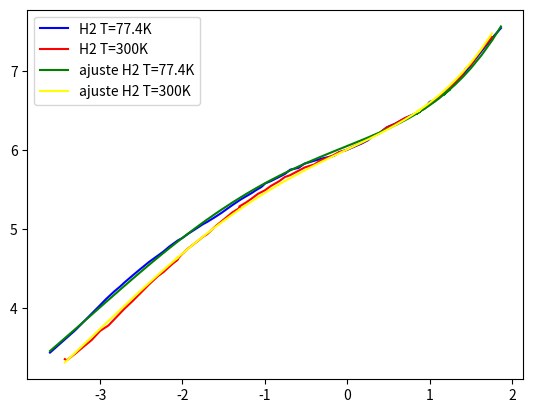
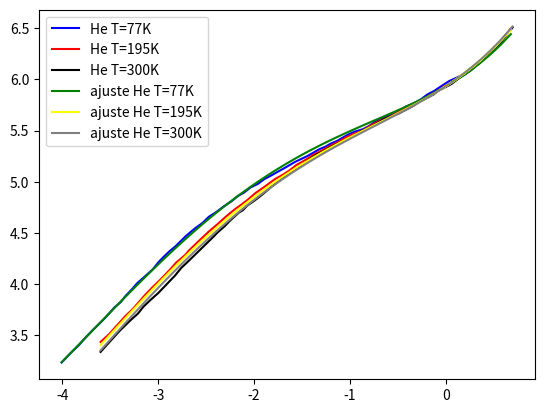
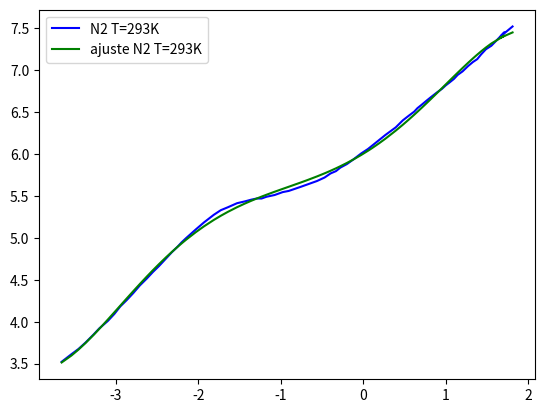

Source code (Python) for these figures, in order:
# -*- coding: utf-8 -*-
"""
Created on Thu Mar  5 12:02:41 2026

@author: Julio
"""

import numpy as np
import matplotlib.pyplot as plt
from scipy.optimize import curve_fit


# Defino los valores experimentales del H2

#T=77.4k
xT1 = [0.0002463632959414773, 0.0004963503133221109, 0.000982199721890226, 0.0011754466668436464, 0.0014845923742572032, 0.001745059157942128, 0.0019788464748454705, 0.002454797147221707, 0.002937776360724262, 0.0039158333710083496, 0.004945701544174635, 0.005813408395303549, 0.006957191464185897, 0.008786951960749011, 0.009964148684030673, 0.011712325358578352, 0.014792678881757582, 0.017703125645146214, 0.02007485856367806, 0.024903248513427206, 0.029802941098733656, 0.04044499526563253, 0.052007824031241996, 0.060044249269139635, 0.06932249017241726, 0.07860969336246837, 0.09075672961036126, 0.10108357474017533, 0.11881835100097969, 0.1500676985830245, 0.17639657610031312, 0.20365397289506718, 0.25721517562047597, 0.3023427208446919, 0.40299939411857305, 0.508989343553338, 0.6907386527008407, 0.7974739304163996, 0.9892817630143496, 1.205378159901435, 1.468680161362825, 1.78949522428585, 2.0292356853430578, 2.4284860496460863, 3.0671845622530016, 3.8738572325658156, 5.071638548048115, 5.855325325648055, 7.665768728717502, 6.8826226373182156, 6.8826226373182156, 8.850309294043663, 10.035994062495435, 12.905204339501525, 17.830772050505796, 14.899339836593672, 20.58604338106182, 25.537418114383165, 31.679658796921537, 42.99179366436936, 57.30480460021777, 73.68768803702413]
yT1 = [2743.6565981620693, 5237.99429871415, 10724.087732667946, 12997.265630436083, 16312.617986398775, 18760.486346017766, 21201.942909705467, 25696.087819287477, 30073.108460282987, 38409.61984132999, 45744.75844897063, 51697.83159917203, 60503.93771134208, 72058.45898112046, 77276.12359943887, 87332.58541384866, 102208.64482321104, 115509.74335003518, 123873.66216637376, 142462.3103620658, 161001.889179126, 202070.3729496278, 240660.03356606135, 262636.23132675985, 286619.21542776236, 312792.2382887763, 341355.2862730556, 379094.60548272496, 406544.38081778854, 459450.73599094804, 501406.10384251917, 566657.4531848015, 597160.3259773712, 674872.8164019741, 736499.7440509263, 789829.3136015608, 847019.8852896042, 940664.1178922044, 1008776.4527248704, 1100894.2443370486, 1201423.8971783235, 1334250.080879105, 1507884.0143504024, 1617069.1241445842, 1959836.2541364995, 2176511.1867702506, 2547251.238717092, 2731697.3079140927, 3087191.4552132147, 2929497.1354521415, 2929497.1354521415, 3428501.867993043, 4083247.6458000694, 4534677.4625246795, 6211105.172446487, 5036017.48597677, 7269085.240859144, 9123295.089231297, 11857788.969959224, 18037106.92905125, 26035127.07075347, 35042252.97014165]

#T=300K
xT2 = [0.00037295043744463573, 0.0003935644322554948, 0.0004968921997951163, 0.0007920530265558407, 0.001, 0.0012625434593961048, 0.001976743740908428, 0.0024513655129070632, 0.003150956813887223, 0.0039075158172206465, 0.005022668663374444, 0.005902392706675689, 0.006812925351204985, 0.008757255270523259, 0.008298570491338895, 0.009752071105364347, 0.011667517839304722, 0.014211768698052685, 0.017942975616176693, 0.019981280509174665, 0.02568370634206721, 0.029645762886749846, 0.04021256090407819, 0.04986771069305671, 0.0489814219439129, 0.05966244481097725, 0.06886627219972075, 0.08239259647878024, 0.1003593514675262, 0.1003593514675262, 0.1179373643473938, 0.1489008442531077, 0.17498093464658926, 0.2019743695269497, 0.30508694050002183, 0.3992510245418654, 0.4776696561041804, 0.5818316080702488, 0.6715878644046916, 0.7892169638144095, 0.9787101925547402, 1.1921304145906833, 1.452091620805087, 1.7687386921100303, 2.0053056097865722, 2.442588036950664, 2.9752295370742807, 3.756351452896714, 5.004684257051681, 5.987676076020209, 7.6964894185491195, 7.036421864486335, 8.725898625756763, 9.892978280349888, 11.62574056995581, 12.946413595175908, 14.41711381471093, 17.560949093897513, 20.269989005936182, 25.136905179564028, 27.494929732117544, 31.736435223918534, 41.531781916621036, 57.35437084129137]
yT2 = [2267.320410966128, 2189.293581542539, 2654.3248948670184, 3970.628545172264, 5163.3041075209, 6044.618381273236, 9869.52615274875, 12177.311225641231, 15835.064991501473, 19882.858442142257, 25406.381666541467, 28719.34472560182, 33037.81084624382, 41483.06269621889, 39360.163330846015, 47720.74977095309, 56852.934778173905, 66557.00649936356, 80694.53945001109, 86549.03402140073, 110592.63926345593, 125013.87621215689, 162564.85672228373, 187009.2598033284, 193674.4338849602, 218929.35815425435, 243182.07263708554, 279748.65120443195, 310738.641677409, 310738.641677409, 351258.83913894265, 404076.6056772564, 456768.0371749408, 481403.6036361323, 604461.8381273242, 659768.6906931656, 745801.7720063373, 799911.202099624, 857946.3810110503, 936446.4797947581, 1004386.8989324324, 1115651.5958898065, 1217731.1225641207, 1352628.9164388527, 1502470.4154181664, 1639942.964566203, 1919861.619891324, 2132540.0119182733, 2540638.166654152, 2724966.6148168314, 3134711.8922279594, 3026832.911825867, 3362141.5932043963, 3800563.543287156, 4148306.269621889, 4689240.654112554, 5118295.2695474, 6097768.9690897465, 7264681.782159409, 9121707.586495893, 10678666.870734278, 12071160.858261228, 18057352.34680257, 27012138.161787942]

# x --> E/P (V/(cm*torr))
# 1atm= 760 torr
# y --> w (cm/s)

# Tengo que obtener la fórmula de la velocidad de los electrones depediendo de la temperatura (T), presión (P) y campo eléctrico (E)


# temperaturas
T1 = 77.4
T2 = 300

# convertir listas a arrays
xT1 = np.array(xT1)
yT1 = np.array(yT1)

xT2 = np.array(xT2)
yT2 = np.array(yT2)

logxT1=np.log10(xT1)
logyT1=np.log10(yT1)
logxT2=np.log10(xT2)
logyT2=np.log10(yT2)

plt.plot(logxT1,logyT1, color="blue", label="H2 T=77.4K")
plt.plot(logxT2,logyT2, color="red", label="H2 T=300K")

# unir datos de H2
EoverP = np.concatenate([xT1, xT2])
w = np.concatenate([yT1, yT2])
T = np.concatenate([np.full(len(xT1), T1), np.full(len(xT2), T2)])

# Definir el modelo

def modelo_emp(X, a0, a1, a2, a3, a4, a5, b0, b1):
    EoverP, T = X
    L = np.log(EoverP)
    return a0 + a1*L + a2*L**2 + a3*L**3 + a4*L**4 + a5*L**5 + b0*(1/T) + b1*(L/T)

# Realizar el ajuste para H2

param_H2, _ = curve_fit(
    modelo_emp,
    (EoverP, T),
    np.log(w),
    p0=[1, 1, 0, 0, 0, 0, 0, 0],
    maxfev=120000
)

a0,a1,a2,a3,a4,a5,b0,b1 = param_H2
print("Parámetros del H2:", param_H2)

log_calc_T1 = modelo_emp((xT1, T1), *param_H2)
log_calc_T2 = modelo_emp((xT2, T2), *param_H2)

plt.plot(np.log10(xT1), log_calc_T1/np.log(10), color="green", label="ajuste H2 T=77.4K")
plt.plot(np.log10(xT2), log_calc_T2/np.log(10), color="yellow", label="ajuste H2 T=300K")

plt.legend()
plt.show()

print("\nEcuación final de la velocidad para el H2:\n")
print("w(E/P, T) = exp(")
print(f"    {a0:.6e}")
print(f"  + {a1:.6e} * ln(E/P)")
print(f"  + {a2:.6e} * [ln(E/P)]^2")
print(f"  + {a3:.6e} * [ln(E/P)]^3")
print(f"  + {a4:.6e} * [ln(E/P)]^4")
print(f"  + {a5:.6e} * [ln(E/P)]^5")
print(f"  + {b0:.6e} / T")
print(f"  + {b1:.6e} * ln(E/P) / T)\n")

print(
    f"w(E/P,T) = exp({a0:.6e} + {a1:.6e}*ln(E/P) + {a2:.6e}*ln(E/P)**2 + "
    f"{a3:.6e}*ln(E/P)**3 + {a4:.6e}*ln(E/P)**4 + {a5:.6e}*ln(E/P)**5 + {b0:.6e}/T + {b1:.6e}*ln(E/P)/T)"
)

#valor=np.exp(modelo_emp((0.00058,300), *param_H2))
#print(valor)
#plt.plot(np.log10(0.00058),np.log10(valor), marker="o",color="purple")
#plt.show()


# Defino los valores del He

#T=77k
xT1He = [0.00009865469012977401, 0.00012419890923142307, 0.0001481113447489411, 0.00017662772224886396, 0.00021063445423241223, 0.00025808615404180767, 0.0002955209235202888, 0.0003524187472358692, 0.00040903907314725674, 0.00045585193085607105, 0.0005290900462935884, 0.0006058332717870062, 0.0007224760247143897, 0.0008852353205245876, 0.001, 0.0011450475699382812, 0.0013290132843120285, 0.0015013107289081728, 0.0019419381061748168, 0.0024118646996409998, 0.002876230643247641, 0.003383855153428233, 0.004035362301231254, 0.0048779299960187315, 0.005896416401209452, 0.006751677271549108, 0.007836423824982272, 0.009219470353278952, 0.010994531802949454, 0.01276093605586927, 0.014611878820910902, 0.017425144203455933, 0.021350678204486342, 0.026517323144614077, 0.03162277660168379, 0.035722452401632826, 0.041461695597968105, 0.0481230174941738, 0.05510314423980122, 0.0622468884399544, 0.07323288637885915, 0.08272694164378823, 0.09601812266665964, 0.11296431319611187, 0.13655081518971393, 0.15635717910607344, 0.18900393994900422, 0.2253933904734789, 0.2687892801622726, 0.3249114192080805, 0.377112360821383, 0.4620681796845402, 0.5510314423980116, 0.6395619562146783, 0.7524379265461246, 0.9095439908633715, 1.0846610072826404, 1.3471378359509267, 1.5635717910607327, 1.790364079778138, 2.2539339047347844, 2.7993627708695037, 3.249110834537737, 3.822552683739687, 4.747561378997406]
yT1He = [1719.0718832714886, 2152.0623050260415, 2521.8640829811584, 3034.3529747078082, 3603.0583109504137, 4335.265638485146, 4947.713281359905, 5953.179084714353, 6705.002817286968, 7652.225782002673, 8849.431665216809, 10233.942780612351, 11835.069368698181, 14053.23207299321, 16251.888071295152, 18547.809791332424, 21168.078843902, 23219.518950958638, 29454.62322375524, 34975.0933341205, 39392.03903991389, 45555.047513349746, 50634.6146163132, 57787.82112212455, 65085.81346454018, 72343.13784439536, 78312.44079734212, 88202.43167823223, 95480.34429803638, 106126.77849907179, 113375.5447499499, 124363.1169053867, 138230.09393508863, 155687.09694092514, 168533.3368094963, 177681.18069464908, 192342.222696097, 208212.99412261858, 219514.61551783857, 234508.0993401531, 250525.68151965257, 267637.31093930674, 289720.9207031286, 309509.6984448797, 326309.6174158955, 348597.5090820117, 392621.6979589249, 419438.8967260777, 448087.7878155207, 485060.9430580504, 539147.1474148358, 583634.0484994763, 640195.4934451348, 711580.1694777231, 770295.1172709832, 867575.047918748, 964313.3235951739, 1057767.622056789, 1115182.3345197726, 1256017.7854129812, 1491424.247406605, 1794508.471567519, 2048020.6148082612, 2464215.228905537, 3084889.8352860683]

#T=195k
xT2He = [0.0002511886171938192, 0.0003077765120752711, 0.0003720390310094115, 0.00045585193085607105, 0.0005436183620153838, 0.0006309572140774312, 0.0007423153048529774, 0.0008733261623828437, 0.0010556732124140102, 0.0013290132843120285, 0.0015425369054275267, 0.0019158130211587676, 0.0020780076812952674, 0.0024780947997352703, 0.0029154525136758707, 0.003383855153428233, 0.0042027090190469305, 0.005149494707479499, 0.006224688843995439, 0.007423153048529766, 0.008615772193210398, 0.010274601224953172, 0.012589261923576435, 0.01650620855509015, 0.020224724864312663, 0.023474071053376483, 0.027616998133438465, 0.032934209086327305, 0.03720390310094107, 0.04090390731472567, 0.050118733720988955, 0.05817091329374352, 0.06660846290809154, 0.07943285630590853, 0.09095439908633733, 0.10994531802949442, 0.13655081518971393, 0.16284132074617738, 0.20224724864312663, 0.26517323144614074, 0.3293420908632724, 0.3927512331506224, 0.5011873372098891, 0.6309572140774306, 0.80516046628315, 1.1296431319611189, 1.5217850041869287, 1.9419401129210165, 2.616058297902984, 3.2934209086327306, 4.747561378997406, 3.874675120456128, 2.2846721538774024, 1.3655081518971393, 0.9472628349764562]
yT2He = [2729.951147114694, 3241.6080685435863, 3952.243747130646, 4882.763966292652, 5721.792826011105, 6705.002817286968, 7961.669696024086, 9329.766465844228, 11078.383686562496, 13868.7463650997, 16251.888071295152, 19297.863626746454, 21168.078843902, 24805.479325086133, 28686.37462764313, 32738.929646961707, 38874.97349952141, 46161.03272408024, 53383.01774214978, 60124.72987339497, 66828.87390595155, 77284.38362143218, 88202.43167823223, 106126.77849907179, 117960.33201801828, 129392.22998495493, 145733.1039833472, 159856.46597517485, 170775.12544956594, 182439.56097993566, 200120.33900569406, 216633.01686521468, 231429.67915617608, 250525.68151965257, 271197.35605964233, 293574.86450889177, 317798.66470150196, 353234.4666751553, 392621.6979589249, 436400.5626451569, 485060.9430580504, 539147.1474148358, 591397.5528941096, 674944.9217234993, 760183.155361718, 926832.9356677122, 1115182.3345197726, 1306809.817889912, 1657723.9212565457, 2048020.6148082612, 3125923.4867768483, 2431867.135514861, 1471845.7445157159, 1030178.7156687676, 844946.782236849]

#T=300k
xT3He = [0.0002511886171938192, 0.0003036359642800852, 0.000398107417389342, 0.0005080218046913018, 0.000614094749058632, 0.0007031677001214444, 0.0008272694164378831, 0.001, 0.0011925339939988192, 0.0013841289756228528, 0.0015013107289081728, 0.0017425144203455948, 0.001995261902599136, 0.0024118646996409998, 0.0029955081013538164, 0.0037711236082138343, 0.004146169559796823, 0.004944448144940821, 0.005585461888270298, 0.0069370791564746966, 0.007626985859023444, 0.00849986335949897, 0.00999999999999999, 0.011606620713440407, 0.013290132843120285, 0.015425369054275252, 0.019684194472866092, 0.024118646996409972, 0.028762306432476407, 0.035722452401632826, 0.04377000138403882, 0.05080218046913007, 0.06140947490586307, 0.07524379265461262, 0.0999999999999999, 0.13290132843120273, 0.17190722018585727, 0.23158272058551524, 0.3249114192080805, 0.38225487336214375, 0.4497188451093835, 0.5363050105348294, 0.6309572140774306, 0.7423153048529759, 0.8385513858767892, 0.9732747884601711, 1.1450475699382812, 1.3655081518971393, 1.5635717910607327, 1.8147803490505496, 2.2846721538774024, 2.5808615404180713, 2.7993627708695037, 3.2934209086327306, 3.771123608213826, 4.20271336201251, 4.9444481449408055]
yT3He = [2180.6907024714737, 2658.7486861547286, 3509.083508876365, 4392.932266607668, 5147.79617497777, 6032.366796161017, 6976.142531980917, 8174.890838328531, 9707.057259613082, 11225.734280837174, 12152.01773958836, 14429.5910919022, 16251.888071295152, 19297.863626746454, 23528.402952814664, 29067.96831973032, 31885.03438128174, 36873.474002139934, 41530.24674810652, 49969.92704227482, 52682.251500977676, 58556.47086652305, 65085.81346454018, 72343.13784439536, 80409.72299077395, 90564.577302768, 107538.45058098974, 122730.52324017395, 138230.09393508863, 159856.46597517485, 182439.56097993566, 194900.71123022752, 216633.01686521468, 237627.46790578784, 267637.31093930674, 313626.8777712823, 353234.4666751553, 413932.65578600863, 466207.98462766816, 504676.29521247424, 546319.0244202365, 607235.7459614641, 657340.873467331, 711580.1694777231, 780541.1951132462, 833854.4187178472, 902659.0939218767, 1030178.7156687676, 1115182.3345197726, 1223257.7703550686, 1471845.7445157159, 1635962.7505634397, 1794508.471567519, 1994603.7320785634, 2306663.437418355, 2667546.17420541, 3209639.5215734066]

# Temperaturas del He
T1He = 77
T2He = 195
T3He = 300

# convertir listas a arrays
xT1He = np.array(xT1He)
yT1He = np.array(yT1He)

xT2He = np.array(xT2He)
yT2He = np.array(yT2He)

xT3He = np.array(xT3He)
yT3He = np.array(yT3He)

logxT1He=np.log10(xT1He)
logyT1He=np.log10(yT1He)
logxT2He=np.log10(xT2He)
logyT2He=np.log10(yT2He)
logxT3He=np.log10(xT3He)
logyT3He=np.log10(yT3He)

plt.figure()
plt.plot(logxT1He,logyT1He, color="blue", label="He T=77K")
plt.plot(logxT2He,logyT2He, color="red", label="He T=195K")
plt.plot(logxT3He,logyT3He, color="black", label="He T=300K")

# unir datos de He
EoverP = np.concatenate([xT1He, xT2He, xT3He])
w = np.concatenate([yT1He, yT2He, yT3He])
T = np.concatenate([np.full(len(xT1He), T1He), np.full(len(xT2He), T2He), np.full(len(xT3He), T3He)])

# Realizar el ajuste para He

param_He, _ = curve_fit(
    modelo_emp,
    (EoverP, T),
    np.log(w),
    p0=[1, 1, 0, 0, 0, 0, 0, 0],
    maxfev=120000
)

a0,a1,a2,a3,a4,a5,b0,b1 = param_He

print("\nParámetros del He:\n", param_He)

log_calc_T1He = modelo_emp((xT1He, T1He), *param_He)
log_calc_T2He = modelo_emp((xT2He, T2He), *param_He)
log_calc_T3He = modelo_emp((xT3He, T3He), *param_He)

plt.plot(np.log10(xT1He), log_calc_T1He/np.log(10), color="green", label="ajuste He T=77K")
plt.plot(np.log10(xT2He), log_calc_T2He/np.log(10), color="yellow", label="ajuste He T=195K")
plt.plot(np.log10(xT3He), log_calc_T3He/np.log(10), color="grey", label="ajuste He T=300K")

plt.legend()
plt.show()

print("\nEcuación final de la velocidad para el He:\n")
print("w(E/P, T) = exp(")
print(f"    {a0:.6e}")
print(f"  + {a1:.6e} * ln(E/P)")
print(f"  + {a2:.6e} * [ln(E/P)]^2")
print(f"  + {a3:.6e} * [ln(E/P)]^3")
print(f"  + {a4:.6e} * [ln(E/P)]^4")
print(f"  + {a5:.6e} * [ln(E/P)]^5")
print(f"  + {b0:.6e} / T")
print(f"  + {b1:.6e} * ln(E/P) / T)")
print("")

print(
    f"w(E/P,T) = exp({a0:.6e} + {a1:.6e}*ln(E/P) + {a2:.6e}*ln(E/P)**2 + "
    f"{a3:.6e}*ln(E/P)**3 + {a4:.6e}*ln(E/P)**4 + {a5:.6e}*ln(E/P)**5 + {b0:.6e}/T + {b1:.6e}*ln(E/P)/T)"
)

#valorHe=np.exp(modelo_emp((0.00058,300), *param_He))
#print(valorHe)
#plt.plot(np.log10(0.00058),np.log10(valorHe), marker="o",color="purple")
#plt.show()

# Defino los valores del N2

#T=293k
xT1N2 = [0.0002200294450006662, 0.00028908914386258436, 0.0003520887691119153, 0.00042881731206830155, 0.0005383501459747454, 0.0006265078520969673, 0.0007985555109868567, 0.0009579424802463589, 0.0011318455917367551, 0.001357753724072118, 0.0016287533579150077, 0.0019538406594054223, 0.0023796305306361372, 0.0028116242693089866, 0.0033220413547366996, 0.004045995764144324, 0.00478049837465671, 0.005563330466338753, 0.006280929276856949, 0.007091097403593732, 0.009316755143208075, 0.011696534515281265, 0.01536766678224704, 0.01871665884504947, 0.022795452163857467, 0.02949941300397855, 0.03647706031712804, 0.043757615747557536, 0.05092315857971887, 0.05837016876528754, 0.06690623081352008, 0.08399609370095, 0.10545122137702415, 0.12459464166172739, 0.17393815840319107, 0.20865518874739775, 0.2741447399541798, 0.3389896000162203, 0.40052914693196495, 0.4661179297949849, 0.526241818056532, 0.6312758502088324, 0.757274785971181, 0.9363957879577204, 1.1404594305358378, 1.2875656690762087, 1.5445543941140545, 1.8528361959888793, 2.4715780237715763, 3.0101955837104812, 3.5566609394041504, 4.139083127299464, 4.533368870584043, 5.118121668107315, 5.866596532126363, 6.623312804639036, 7.825696798304999, 8.970127846801661, 9.974740595320457, 11.091890982904937, 12.522589234213763, 13.925093417944211, 15.961482655742078, 18.575260524590064, 21.29168471552755, 24.03806881900868, 26.730221126955847, 30.63928803828027, 35.656634779743904, 51.31070603526232, 46.14291355725975, 64.41700301444698]
yT1N2 = [3323.2096144310594, 4092.2368156886932, 4726.588484592332, 5636.9323268949665, 7053.430169874989, 8278.304606127662, 10194.007660298164, 12353.612685897286, 15212.383624573084, 18142.30912655162, 21985.778758059332, 27073.545954245354, 32809.10866385006, 39128.11532282734, 45922.969322002486, 56550.152389515075, 67441.78763326292, 77896.12294019874, 88541.85460553323, 99043.8216759038, 125932.82235239325, 152611.65317410126, 187928.01011837804, 213611.33160610273, 231416.75689630638, 258865.14468177222, 271603.7953748929, 284969.4840627281, 294243.14250466495, 294243.14250466495, 308722.9189592581, 323915.050871869, 350914.7666421285, 362334.6797921024, 405311.02100272063, 432120.56144367263, 475695.9396027576, 523665.813124349, 585777.9198767093, 624524.1700462913, 687502.0997576828, 756830.3536181779, 860263.1376475526, 1009653.4768693687, 1147638.5213622071, 1263368.0665086776, 1459206.1936825628, 1685402.7521730973, 2075424.726342413, 2515105.9076371873, 2858835.6030951557, 3197921.6886477075, 3520401.558235891, 3875405.1781264003, 4335066.43684243, 4772219.412190009, 5424419.989600953, 5971422.778708878, 6573587.768058418, 7121524.644874446, 7839662.411318387, 8769529.015051268, 9653858.184437362, 11150332.4576912, 12472875.618957235, 13512543.567832073, 15359245.39983101, 17740134.72547568, 19529063.899947513, 28224475.382691238, 25231734.33098334, 33125840.75248742]

# Temperaturas del N2
T1N2 = 293

# convertir listas a arrays
xT1N2 = np.array(xT1N2)
yT1N2 = np.array(yT1N2)


logxT1N2=np.log10(xT1N2)
logyT1N2=np.log10(yT1N2)

plt.figure()
plt.plot(logxT1N2,logyT1N2, color="blue", label="N2 T=293K")

# unir datos de N2
EoverP = np.concatenate([xT1N2])
w = np.concatenate([yT1N2])
T = np.concatenate([np.full(len(xT1N2), T1N2)])

# Realizar el ajuste para N2

param_N2, _ = curve_fit(
    modelo_emp,
    (EoverP, T),
    np.log(w),
    p0=[1, 1, 0, 0, 0, 0, 0, 0],
    maxfev=120000
)

a0,a1,a2,a3,a4,a5,b0,b1 = param_N2

print("\nParámetros del He:\n", param_N2)

log_calc_T1N2 = modelo_emp((xT1N2, T1N2), *param_N2)

plt.plot(np.log10(xT1N2), log_calc_T1N2/np.log(10), color="green", label="ajuste N2 T=293K")

plt.legend()
plt.show()

print("\nEcuación final de la velocidad para el He:\n")
print("w(E/P, T) = exp(")
print(f"    {a0:.6e}")
print(f"  + {a1:.6e} * ln(E/P)")
print(f"  + {a2:.6e} * [ln(E/P)]^2")
print(f"  + {a3:.6e} * [ln(E/P)]^3")
print(f"  + {a4:.6e} * [ln(E/P)]^4")
print(f"  + {a5:.6e} * [ln(E/P)]^5")
print(f"  + {b0:.6e} / T")
print(f"  + {b1:.6e} * ln(E/P) / T)")
print("")

print(
    f"w(E/P,T) = exp({a0:.6e} + {a1:.6e}*ln(E/P) + {a2:.6e}*ln(E/P)**2 + "
    f"{a3:.6e}*ln(E/P)**3 + {a4:.6e}*ln(E/P)**4 + {a5:.6e}*ln(E/P)**5 + {b0:.6e}/T + {b1:.6e}*ln(E/P)/T)"
)

#valorN2=np.exp(modelo_emp((0.00058,293), *param_N2))
#print(valorN2)
#plt.plot(np.log10(0.00058),np.log10(valorN2), marker="o",color="purple")
#plt.show()
